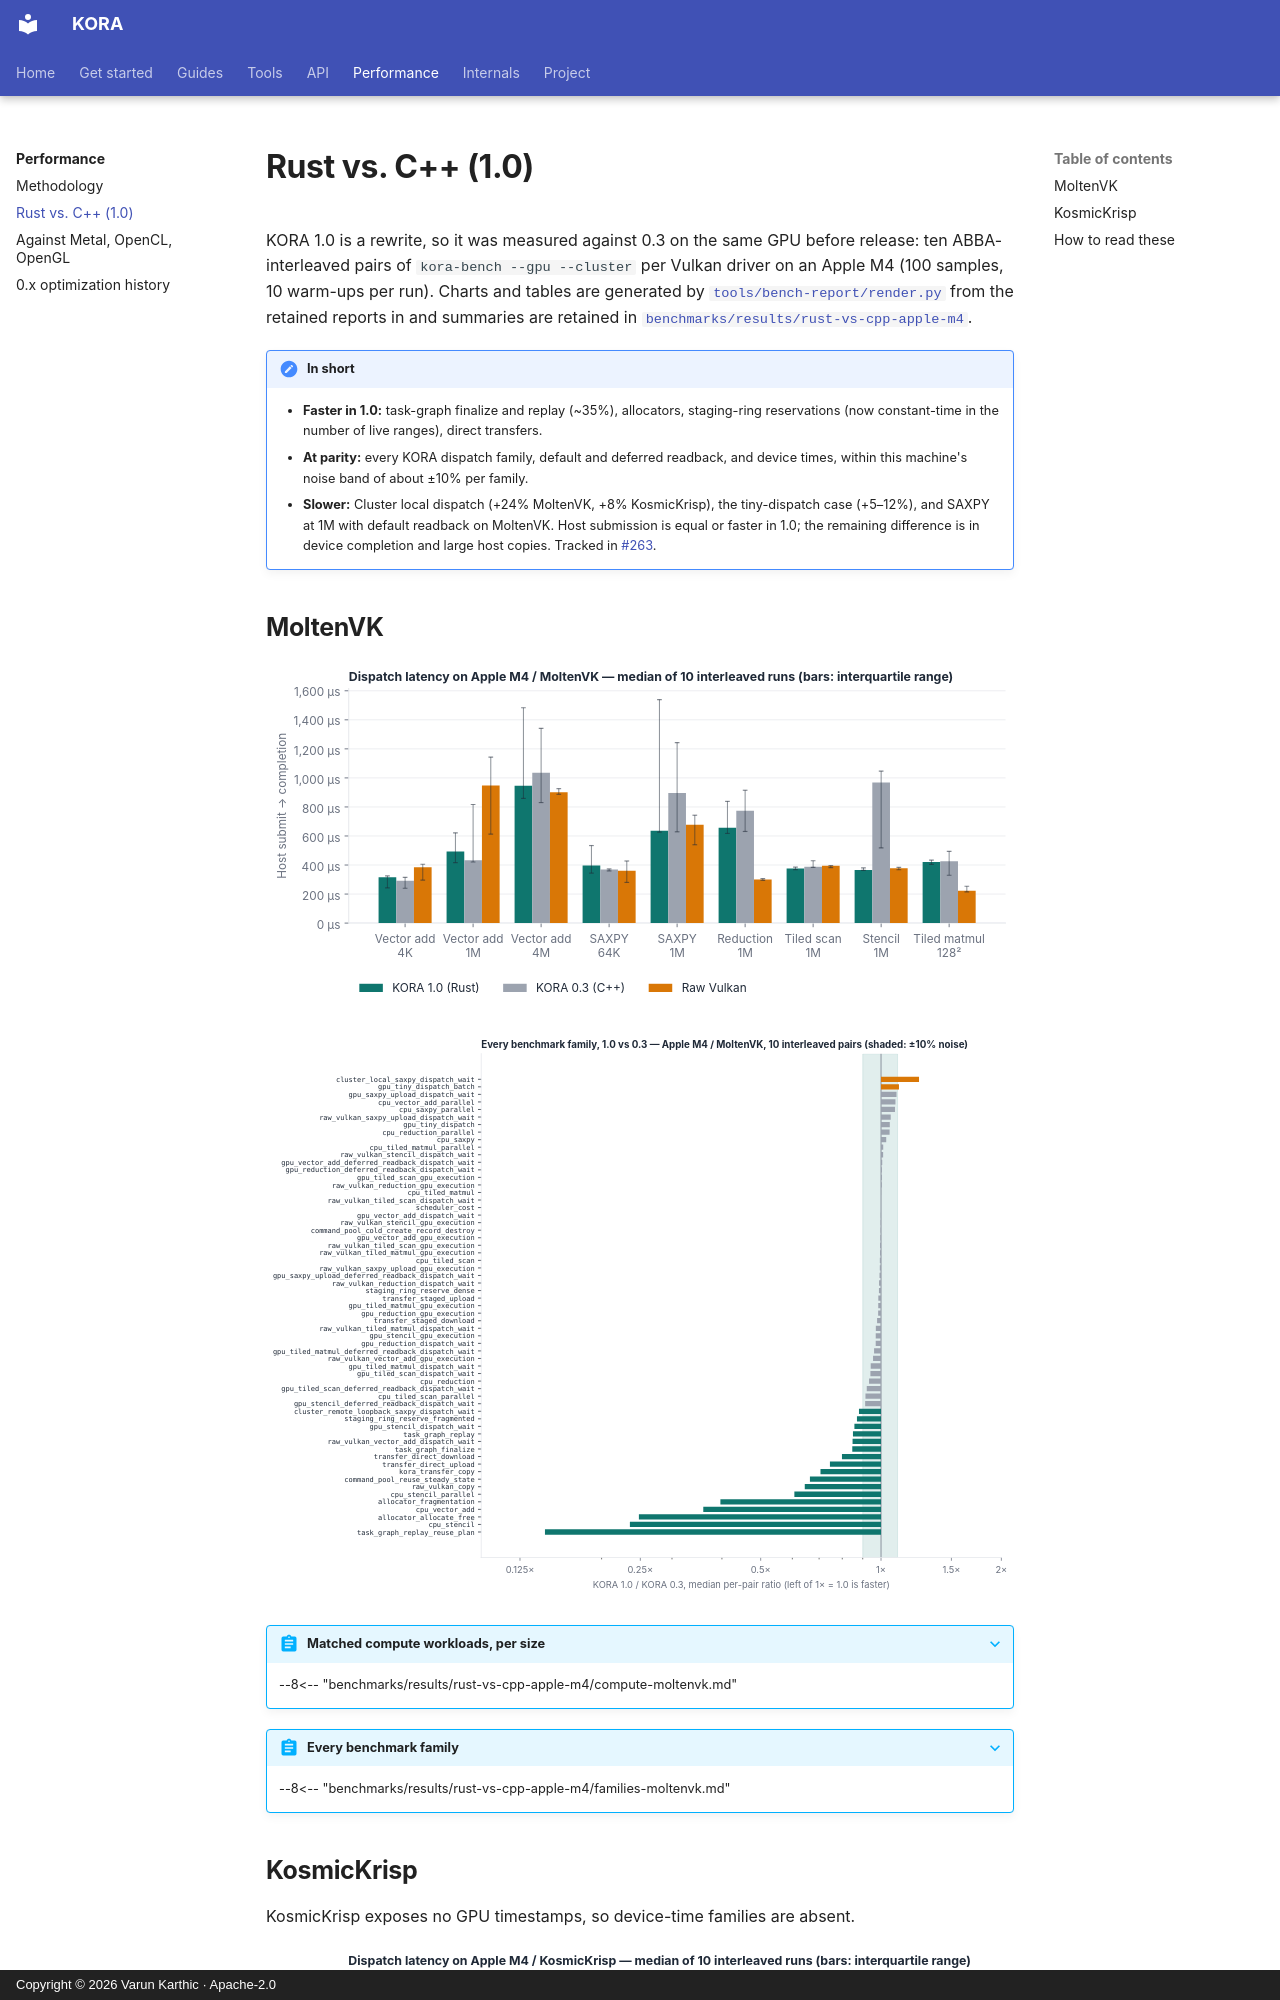

repository: varunkarthic/kora · page: performance/rust-vs-cpp/index.html · generator: mkdocs · copyright: Copyright © 2026 Varun Karthic · Apache-2.0

# Rust vs. C++ (1.0)

KORA 1.0 is a rewrite, so it was measured against 0.3 on the same GPU before release: ten
ABBA-interleaved pairs of `kora-bench --gpu --cluster` per Vulkan driver on an Apple M4 (100 samples,
10 warm-ups per run). Charts and tables are generated by
[`tools/bench-report/render.py`](https://github.com/varunkarthic/kora/blob/main/tools/bench-report/render.py)
from the retained reports in and summaries are retained in
[`benchmarks/results/rust-vs-cpp-apple-m4`](https://github.com/varunkarthic/kora/tree/main/benchmarks/results/rust-vs-cpp-apple-m4).

!!! summary "In short"
    - **Faster in 1.0:** task-graph finalize and replay (~35%), allocators, staging-ring reservations
      (now constant-time in the number of live ranges), direct transfers.
    - **At parity:** every KORA dispatch family, default and deferred readback, and device times,
      within this machine's noise band of about ±10% per family.
    - **Slower:** Cluster local dispatch (+24% MoltenVK, +8% KosmicKrisp), the tiny-dispatch case
      (+5–12%), and SAXPY at 1M with default readback on MoltenVK. Host submission is equal or faster
      in 1.0; the remaining difference is in device completion and large host copies. Tracked in
      [#263](https://github.com/varunkarthic/kora/issues/263).
